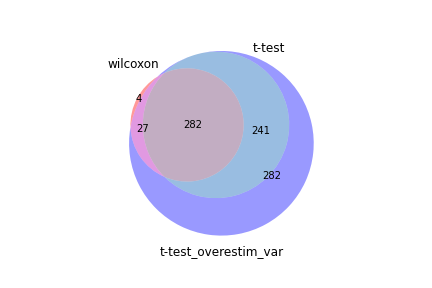

Values plotted in this chart, from the file beside it:
wilcoxon, t-test, t-test_overestim_var
Ccl5, Ccl5, Ccl5
H2-D1, H2-D1, H2-D1
Rac2, Klrd1, Rac2
S100a13, Rac2, B2m
B2m, Itm2b, Klrd1
Srgn, Srgn, S100a13
Fxyd5, B2m, Fxyd5
Itm2b, Fxyd5, Itm2b
Laptm5, Ctsd, Ctsd
Ctsd, S100a13, Srgn
Tmsb4x, Hcst, Hcst
Ms4a4b, Laptm5, H2-K1
Cd52, H2-K1, Myl6
Klrd1, Epsti1, Cd52
Hcst, Ccl4, Btg1
Myl6, Cd52, Epsti1
Epsti1, Btg1, Laptm5
Arpc1b, Myl6, Tmsb4x
H2-K1, Zeb2, Arpc1b
Nkg7, Sp100, S100a11
Tspo, Wdr95, Ms4a4b
S100a11, S100a11, Arhgdib
S100a10, Ms4a4b, Nkg7
Selplg, Gabarapl2, Tspo
Btg1, Serf2, Serf2
Arhgdib, Arpc1b, Sp100
Abracl, Ifngr1, S100a10
Arpc3, Tspo, Selplg
Gimap4, Gimap4, Ccl4
Lsp1, Tmsb4x, Ifngr1
Sh3bgrl3, Nkg7, Abracl
Serf2, Itgax, Gimap4
Sp100, Eva1b, Gabarapl2
Gmfg, Selplg, Arpc3
Sept1, Gm26740, Sh3bgrl3
Ifngr1, Slfn2, AW112010
Cd2, Abracl, Wdr95
Gabarapl2, Cx3cr1, Cd2
Cd3g, Arhgdib, Slfn2
Tmem50a, Ccl3, Lsp1
AW112010, Gm8369, Gm8369
Itgb2, F2r, Zeb2
Plac8, Cd2, Itgb2
Gm8369, S1pr5, Gm26740
Slfn2, Arpc3, Sept1
Eif3h, Tmem50a, Itgax
Atp5h, Sept1, Gmfg
Ptpn18, Lamb3, Eva1b
Arl6ip5, Il18rap, Tmem50a
Cyba, Lsp1, Ptprc
Arpc4, Itgb2, Cyba
Actg1, S100a10, Malat1
Ptprc, AW112010, Ypel3
Lck, Mxd4, Ptpn18
Arpc2, Sh3bgrl3, Ifi27l2a
Gimap3, Klrg1, Arl6ip5
Cdc42, Ypel3, Pdcd4
Ccl4, Gmfg, Jak1
Nop53, Ptprc, Tprgl
Ubb, Tprgl, Klrc1
... 772 more rows
